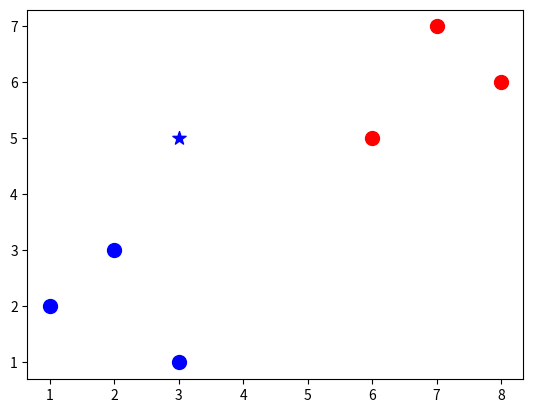

This figure's Python source:
from math import sqrt
from collections import Counter
import matplotlib.pyplot as plt

def kNN(data, target, k=10):
    if k >= len(data):
        print('K needs to be bigger than number of data points.')
    else:
        distances = []
        for movieID, vector in data.items():  # keys
            dist = cosine_similarity(vector, target)
            distances.append([dist, movieID])

        k_nearest = [i[1] for i in sorted(distances)[:k]]
        return k_nearest

def cosine_similarity(v1, v2):
    return (dot_product(v1, v2) / length(v1) * length(v2))

def dot_product(v1, v2):
    s = 0
    for word in v1:
        s += v1[word] * v2[word]
    return s

def length(v):
    s = 0
    for word, score in v.items():
        s += score**2
    return sqrt(s)

def kNN_orig(data, target, k=3):
    if k <= len(data):
        print('K needs to be bigger than number of classes.')
    else:
        distances = []
        for group in data:  # keys
            for features in data[group]:    # values array
                dist = sqrt( (features[0]-target[0])**2 + (features[1]-target[1])**2 )
                distances.append([dist, group])

        votes = [i[1] for i in sorted(distances)[:k]]
        # print(votes)
        # list of tuples, 0th tuple has most common item, 0th index of tuple has group
        print(Counter(votes).most_common(k))

        return Counter(votes).most_common(k)[0][0]

if __name__ == '__main__':
    dataset = {'b': [ [1, 2], [2, 3], [3, 1] ],
            'r': [ [6, 5], [7, 7], [8, 6] ]}
    new_point = [3, 5]

    [ [ plt.scatter(ii[0], ii[1], s=100, color=i) for ii in dataset[i] ] for i in dataset ]
    plt.scatter(new_point[0], new_point[1], s=100, marker='*', color=kNN_orig(dataset, new_point))
    plt.show()